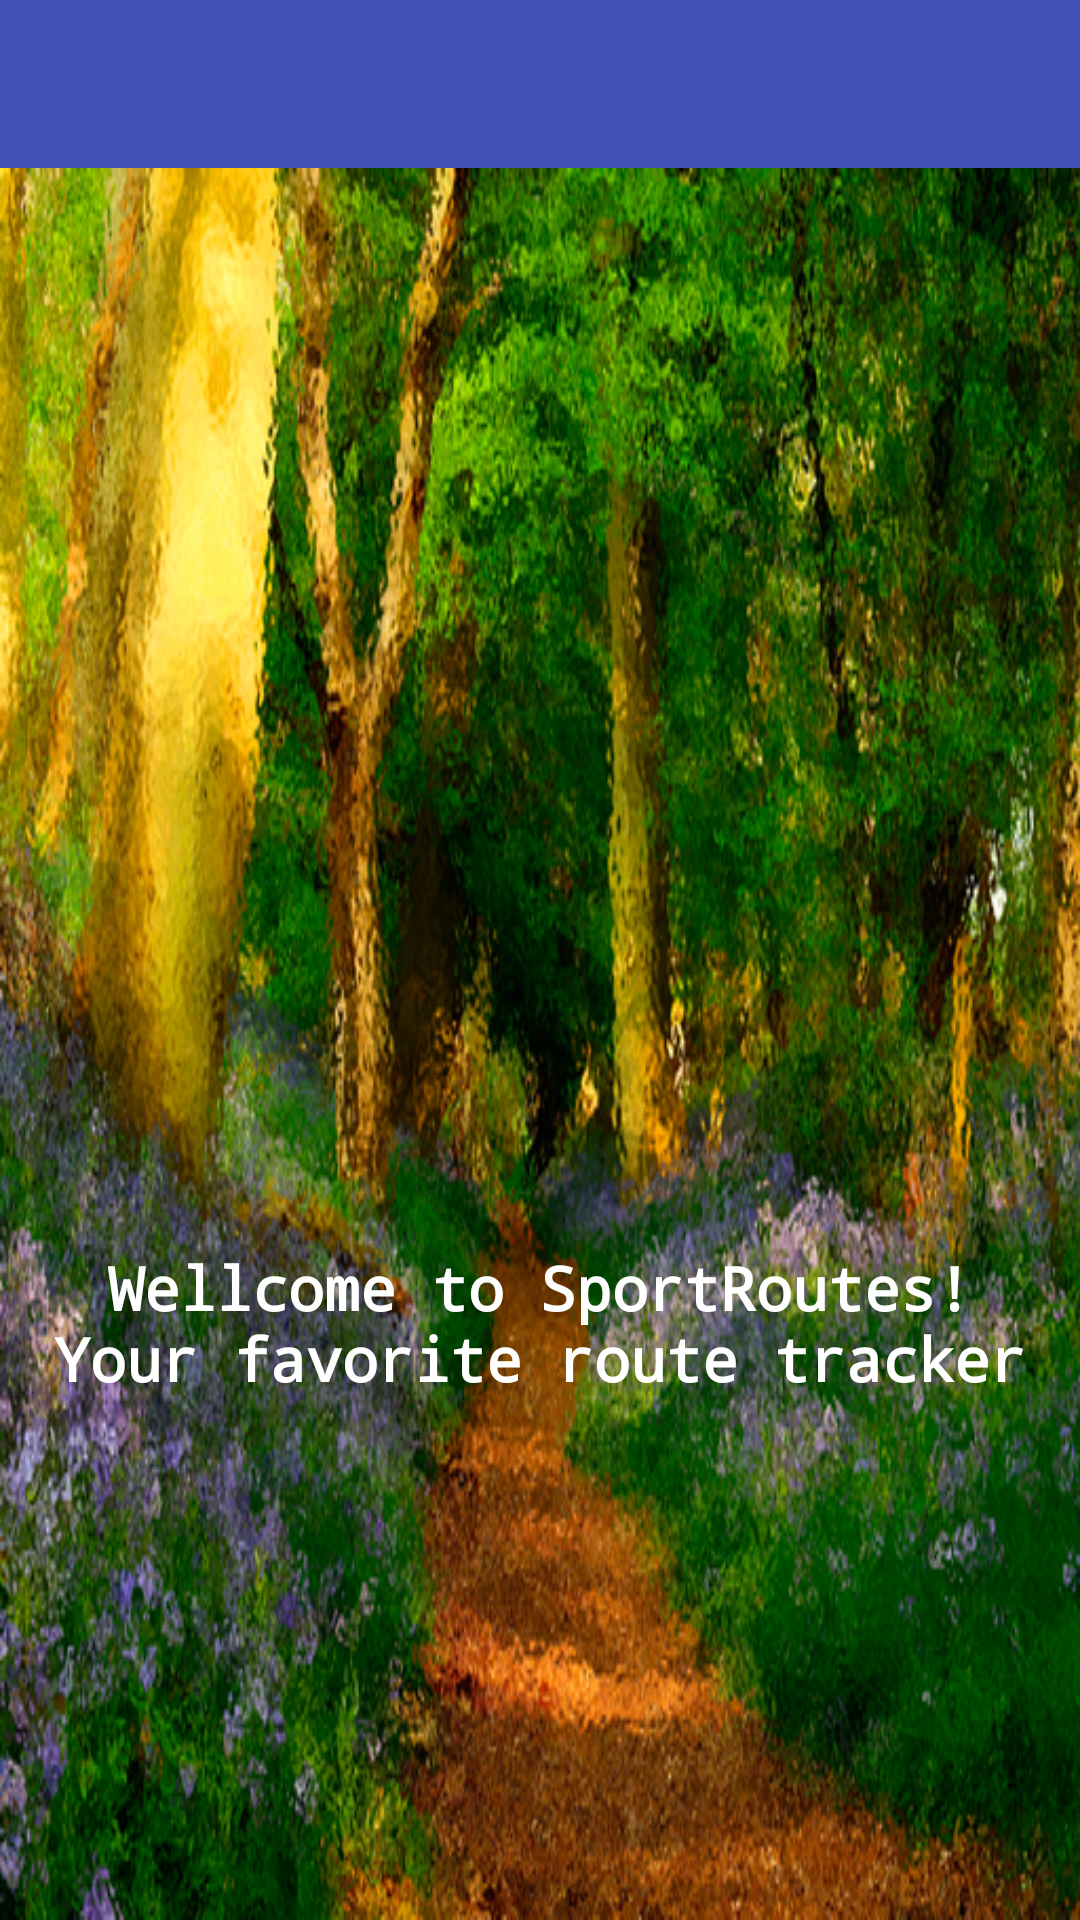

Write the Android layout XML for this screen, with the resource values it uses.
<!-- AndroidManifest.xml: application theme AppTheme -->
<!-- res/layout/activity_main.xml -->
<android.support.v4.widget.DrawerLayout xmlns:android="http://schemas.android.com/apk/res/android"
    android:id="@+id/drawer_layout"
    android:layout_width="match_parent"
    android:layout_height="match_parent" >

    <RelativeLayout
        xmlns:tools="http://schemas.android.com/tools"
        android:layout_width="match_parent"
        android:layout_height="match_parent"
        android:id="@+id/principal"
        tools:context=".MainActivity" >

        <include layout="@layout/content_layout" />

    </RelativeLayout>


        <LinearLayout
            android:layout_width="300dp"
            android:layout_height="match_parent"
            android:orientation="vertical"
            android:layout_gravity="left"
            android:layout_marginTop="30dp"
            android:visibility="visible"
            android:id="@+id/Linear1">

            <ImageView
                android:layout_width="300dp"
                android:layout_height="225dp"
                android:src="@drawable/navheader"
                android:id="@+id/imageView" />

            <ListView
                android:id="@+id/list_view"
                android:layout_width="300dp"
                android:layout_height="426dp"
                android:layout_gravity="left"
                android:background="@color/colorPrimary"
                android:choiceMode="singleChoice"
                android:divider="@color/colorPrimaryDark"
                android:dividerHeight="2dp">
                </ListView>

        </LinearLayout>


</android.support.v4.widget.DrawerLayout>





    

<!-- res/layout/content_layout.xml (included above) -->
<?xml version="1.0" encoding="utf-8"?>
<LinearLayout xmlns:android="http://schemas.android.com/apk/res/android"
    xmlns:tools="http://schemas.android.com/tools"
    android:layout_width="match_parent"
    android:layout_height="match_parent"
    android:orientation="vertical"
    android:clickable="true"
    tools:context=".activities.MainActivity">

    
    <android.support.v7.widget.Toolbar
        xmlns:app="http://schemas.android.com/apk/res-auto"
        android:id="@+id/appbar"
        android:layout_width="match_parent"
        android:layout_height="?attr/actionBarSize"
        android:minHeight="?attr/actionBarSize"
        android:background="?attr/colorPrimary"
        android:theme="@style/ThemeOverlay.AppCompat.Dark.ActionBar"
        app:popupTheme="@style/ThemeOverlay.AppCompat.Light" />

    
    <RelativeLayout
        android:id="@+id/content_frame"
        android:layout_width="match_parent"
        android:layout_height="match_parent">
        

        <LinearLayout
            android:id="@+id/padreTextoNuevaRuta"
            android:layout_width="fill_parent"
            android:layout_height="wrap_content"
            android:orientation="vertical"
            android:background="@drawable/fondoprincipal"
            android:layout_alignParentBottom="true"
            android:layout_alignParentTop="true"
            android:weightSum="1"
            android:gravity="bottom">

            <TextView
                android:id="@+id/textoComenzarRuta"
                android:layout_width="fill_parent"
                android:layout_height="0dp"
                android:textSize="20sp"
                android:gravity="center"
                android:textAlignment="center"
                android:textStyle="bold"
                android:typeface="monospace"
                android:textColor="@android:color/white"
                android:text="@string/mensajeBienvenida"
                android:layout_marginBottom="120dp"
                android:layout_weight="0.34"
                android:layout_gravity="center" />

        </LinearLayout>

    </RelativeLayout>



</LinearLayout>
<!-- res/layout/navdrawer_layout.xml (included above) -->
<?xml version="1.0" encoding="utf-8"?>
<com.asimov.sportroutes.ScrimInsetsFrameLayout
    xmlns:android="http://schemas.android.com/apk/res/android"
    xmlns:app="http://schemas.android.com/apk/res-auto"
    xmlns:tools="http://schemas.android.com/tools"
    android:id="@+id/scrimInsetsFrameLayout"
    android:layout_width="250dp"
    android:layout_height="match_parent"
    android:layout_gravity="start"
    android:background="@android:color/white"
    android:fitsSystemWindows="true"
    app:insetForeground="#4000"
    tools:showIn="@layout/activity_main">

    <LinearLayout
        android:layout_width="match_parent"
        android:layout_height="match_parent"
        android:layout_gravity="left|start"
        android:background="@android:color/white"
        android:orientation="vertical">

        <ImageView
            android:layout_width="match_parent"
            android:layout_height="200dp"
            android:src="@drawable/navheader"
            android:scaleType="centerCrop"
            android:contentDescription="Imagen de la pantalla principal"/>

        <ListView
            android:id="@+id/navdrawerlist"
            android:layout_height="match_parent"
            android:layout_width="match_parent"
            android:divider="@null"
            android:choiceMode="singleChoice" />

    </LinearLayout>

</com.asimov.sportroutes.ScrimInsetsFrameLayout>
<!-- res/layout/toolbar.xml (included above) -->
<?xml version="1.0" encoding="utf-8"?>
<android.support.v7.widget.Toolbar
    xmlns:android="http://schemas.android.com/apk/res/android"
    xmlns:app="http://schemas.android.com/apk/res-auto"
    android:layout_height="wrap_content"
    android:layout_width="match_parent"
    android:minHeight="?attr/actionBarSize"
    android:theme="@style/ThemeOverlay.AppCompat.Dark.ActionBar"
    app:popupTheme="@style/ThemeOverlay.AppCompat.Light" >

</android.support.v7.widget.Toolbar>
<!-- resources referenced by this layout -->
<resources>
  <color name="colorPrimary">#3F51B5</color>
  <color name="colorPrimaryDark">#303F9F</color>
  <!-- drawable fondoprincipal: png bitmap (drawable-hdpi, 262726 bytes) -->
  <!-- drawable imagen0: png bitmap (drawable-hdpi, 56885 bytes) -->
  <!-- drawable navheader: png bitmap (drawable, 25883 bytes) -->
  <string name="Prefs">Settings</string>
  <string name="generarRuta">New Route</string>
  <string name="manual">\nHow to use the App?</string>
  <string name="mensajeBienvenida">Wellcome to SportRoutes!\nYour favorite route tracker</string>
  <string name="realizarRuta">Reuse route</string>
  <style name="AppTheme" parent="Theme.AppCompat.Light.NoActionBar">
          
          <item name="colorPrimary">@color/colorPrimary</item>
          <item name="colorPrimaryDark">@color/colorPrimaryDark</item>
          <item name="colorAccent">@color/colorAccent</item>
          <item name="android:windowNoTitle">true</item>
          <item name="windowActionBar">false</item>
      </style>
  <color name="colorAccent">#FF4081</color>
</resources>
